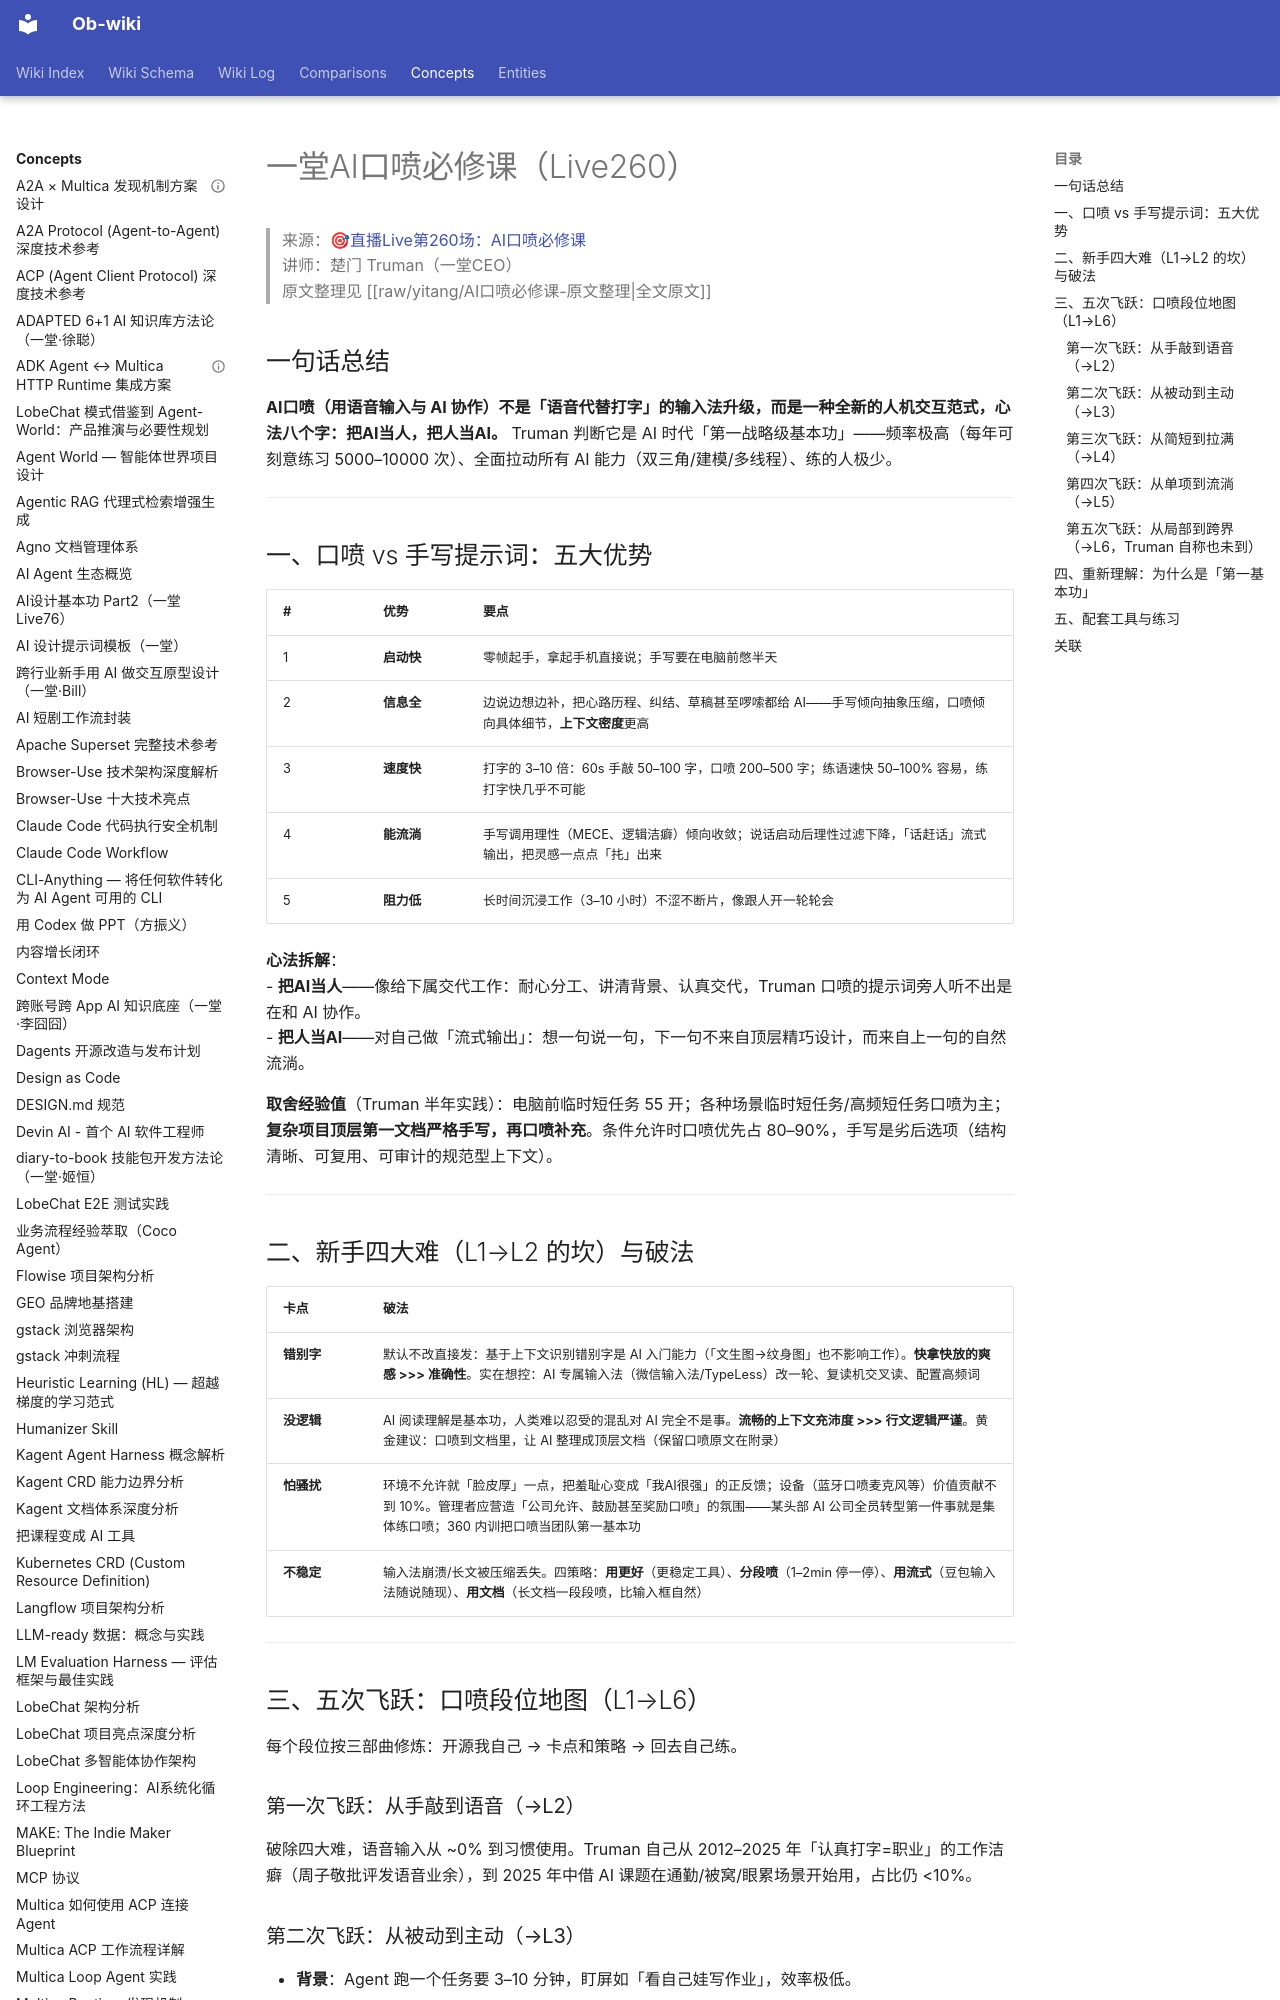

repository: sendwealth/Ob-wiki-site · page: concepts/yitang-voice-prompting/index.html · generator: mkdocs

---
title: "一堂AI口喷必修课（Live260）"
created: 2026-08-23
updated: 2026-08-23
type: concept
tags: [yitang, voice-prompting, ai-collaboration, deliberate-practice, opt, prompt-engineering, method]
sources: ["https://yitang.top/fs-doc/ebdbb6c9ad6c53ecc18d46649b2fd3dc/DDPZdisXGoIHn6xuPFZcqHwSn7b?_uds=hyyy_qgg"]
confidence: high
---

# 一堂AI口喷必修课（Live260）

> 来源：[🎯直播Live第260场：AI口喷必修课](https://yitang.top/fs-doc/ebdbb6c9ad6c53ecc18d46649b2fd3dc/DDPZdisXGoIHn6xuPFZcqHwSn7b?_uds=hyyy_qgg)
> 讲师：楚门 Truman（一堂CEO）
> 原文整理见 [[raw/yitang/AI口喷必修课-原文整理|全文原文]]

## 一句话总结

**AI口喷（用语音输入与 AI 协作）不是「语音代替打字」的输入法升级，而是一种全新的人机交互范式，心法八个字：把AI当人，把人当AI。** Truman 判断它是 AI 时代「第一战略级基本功」——频率极高（每年可刻意练习 5000–10000 次）、全面拉动所有 AI 能力（双三角/建模/多线程）、练的人极少。

---

## 一、口喷 vs 手写提示词：五大优势

| # | 优势 | 要点 |
|---|---|---|
| 1 | **启动快** | 零帧起手，拿起手机直接说；手写要在电脑前憋半天 |
| 2 | **信息全** | 边说边想边补，把心路历程、纠结、草稿甚至啰嗦都给 AI——手写倾向抽象压缩，口喷倾向具体细节，**上下文密度**更高 |
| 3 | **速度快** | 打字的 3–10 倍：60s 手敲 50–100 字，口喷 200–500 字；练语速快 50–100% 容易，练打字快几乎不可能 |
| 4 | **能流淌** | 手写调用理性（MECE、逻辑洁癖）倾向收敛；说话启动后理性过滤下降，「话赶话」流式输出，把灵感一点点「扥」出来 |
| 5 | **阻力低** | 长时间沉浸工作（3–10 小时）不涩不断片，像跟人开一轮轮会 |

**心法拆解**：
- **把AI当人**——像给下属交代工作：耐心分工、讲清背景、认真交代，Truman 口喷的提示词旁人听不出是在和 AI 协作。
- **把人当AI**——对自己做「流式输出」：想一句说一句，下一句不来自顶层精巧设计，而来自上一句的自然流淌。

**取舍经验值**（Truman 半年实践）：电脑前临时短任务 55 开；各种场景临时短任务/高频短任务口喷为主；**复杂项目顶层第一文档严格手写，再口喷补充**。条件允许时口喷优先占 80–90%，手写是劣后选项（结构清晰、可复用、可审计的规范型上下文）。

---

## 二、新手四大难（L1→L2 的坎）与破法

| 卡点 | 破法 |
|---|---|
| **错别字** | 默认不改直接发：基于上下文识别错别字是 AI 入门能力（「文生图→纹身图」也不影响工作）。**快拿快放的爽感 >>> 准确性**。实在想控：AI 专属输入法（微信输入法/TypeLess）改一轮、复读机交叉读、配置高频词 |
| **没逻辑** | AI 阅读理解是基本功，人类难以忍受的混乱对 AI 完全不是事。**流畅的上下文充沛度 >>> 行文逻辑严谨**。黄金建议：口喷到文档里，让 AI 整理成顶层文档（保留口喷原文在附录） |
| **怕骚扰** | 环境不允许就「脸皮厚」一点，把羞耻心变成「我AI很强」的正反馈；设备（蓝牙口喷麦克风等）价值贡献不到 10%。管理者应营造「公司允许、鼓励甚至奖励口喷」的氛围——某头部 AI 公司全员转型第一件事就是集体练口喷；360 内训把口喷当团队第一基本功 |
| **不稳定** | 输入法崩溃/长文被压缩丢失。四策略：**用更好**（更稳定工具）、**分段喷**（1–2min 停一停）、**用流式**（豆包输入法随说随现）、**用文档**（长文档一段段喷，比输入框自然） |

---

## 三、五次飞跃：口喷段位地图（L1→L6）

每个段位按三部曲修炼：开源我自己 → 卡点和策略 → 回去自己练。

### 第一次飞跃：从手敲到语音（→L2）
破除四大难，语音输入从 ~0% 到习惯使用。Truman 自己从 2012–2025 年「认真打字=职业」的工作洁癖（周子敬批评发语音业余），到 2025 年中借 AI 课题在通勤/被窝/眼累场景开始用，占比仍 <10%。
